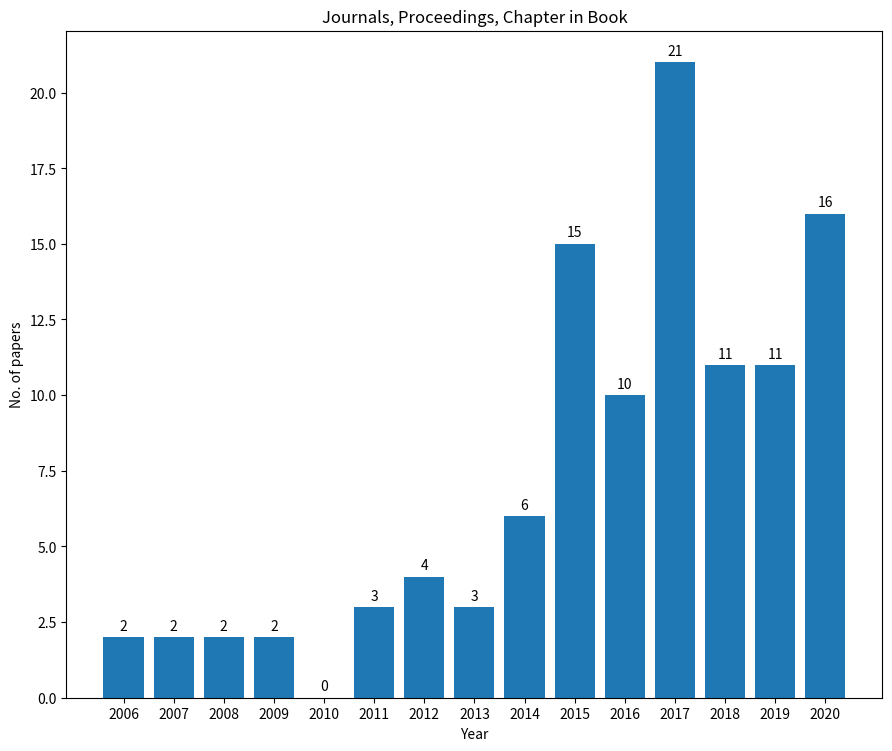

This chart was generated by the following Python code:
#import packages & modules
import math
import numpy as np
import matplotlib.pyplot as plt
import sympy as sym
import scipy as sp
import pandas as pd

#year of publication list or numpy array
year = np.array(["2006", "2007", "2008", "2009", "2010", "2011", "2012", "2013", "2014", "2015", "2016", "2017", "2018", "2019", "2020"])

#both "year" array above and "proceedings" below must have same number of items in them (same dimension)

#number of published materials by year
proceedings = np.array([2, 2, 2, 2, 0, 3, 4, 3, 6, 15, 10, 21, 11, 11, 16])

#creating subplot
plt.subplot(1, 1, 1)

#plot the bar chart of the publications
bar_chart = plt.bar(year, proceedings)

#title for the bar chart
plt.title("Journals, Proceedings, Chapter in Book")

#horizontal axis' label
plt.xlabel("Year")

#vertical axis' label
plt.ylabel("No. of papers")

#change/use style/theme of the bar chart
#option of styles/themes can be found at https://matplotlib.org/stable/gallery/style_sheets/style_sheets_reference.html
#need to run code at least twice whenever applying/changing a theme/style
plt.style.use("ggplot")

#adjust the dimension of the whole bar chart box
plt.subplots_adjust(right = 1.4, top = 1.5)

#function to label number the corresponding number of publications on top of every bar in the bar chart
def autolabel(rects):
    """Attach a text label above each bar in *bar_chart*, displaying its height."""
    for bar in bar_chart:
        height = bar.get_height()
        plt.annotate('{}'.format(height),
                    xy=(bar.get_x() + bar.get_width() / 2, height),
                    xytext=(0, 3),  # 3 points vertical offset
                    textcoords="offset points",
                    ha='center', va='bottom')
       
#execute plotting and labelling bar chart
autolabel(bar_chart)   

plt.show()
